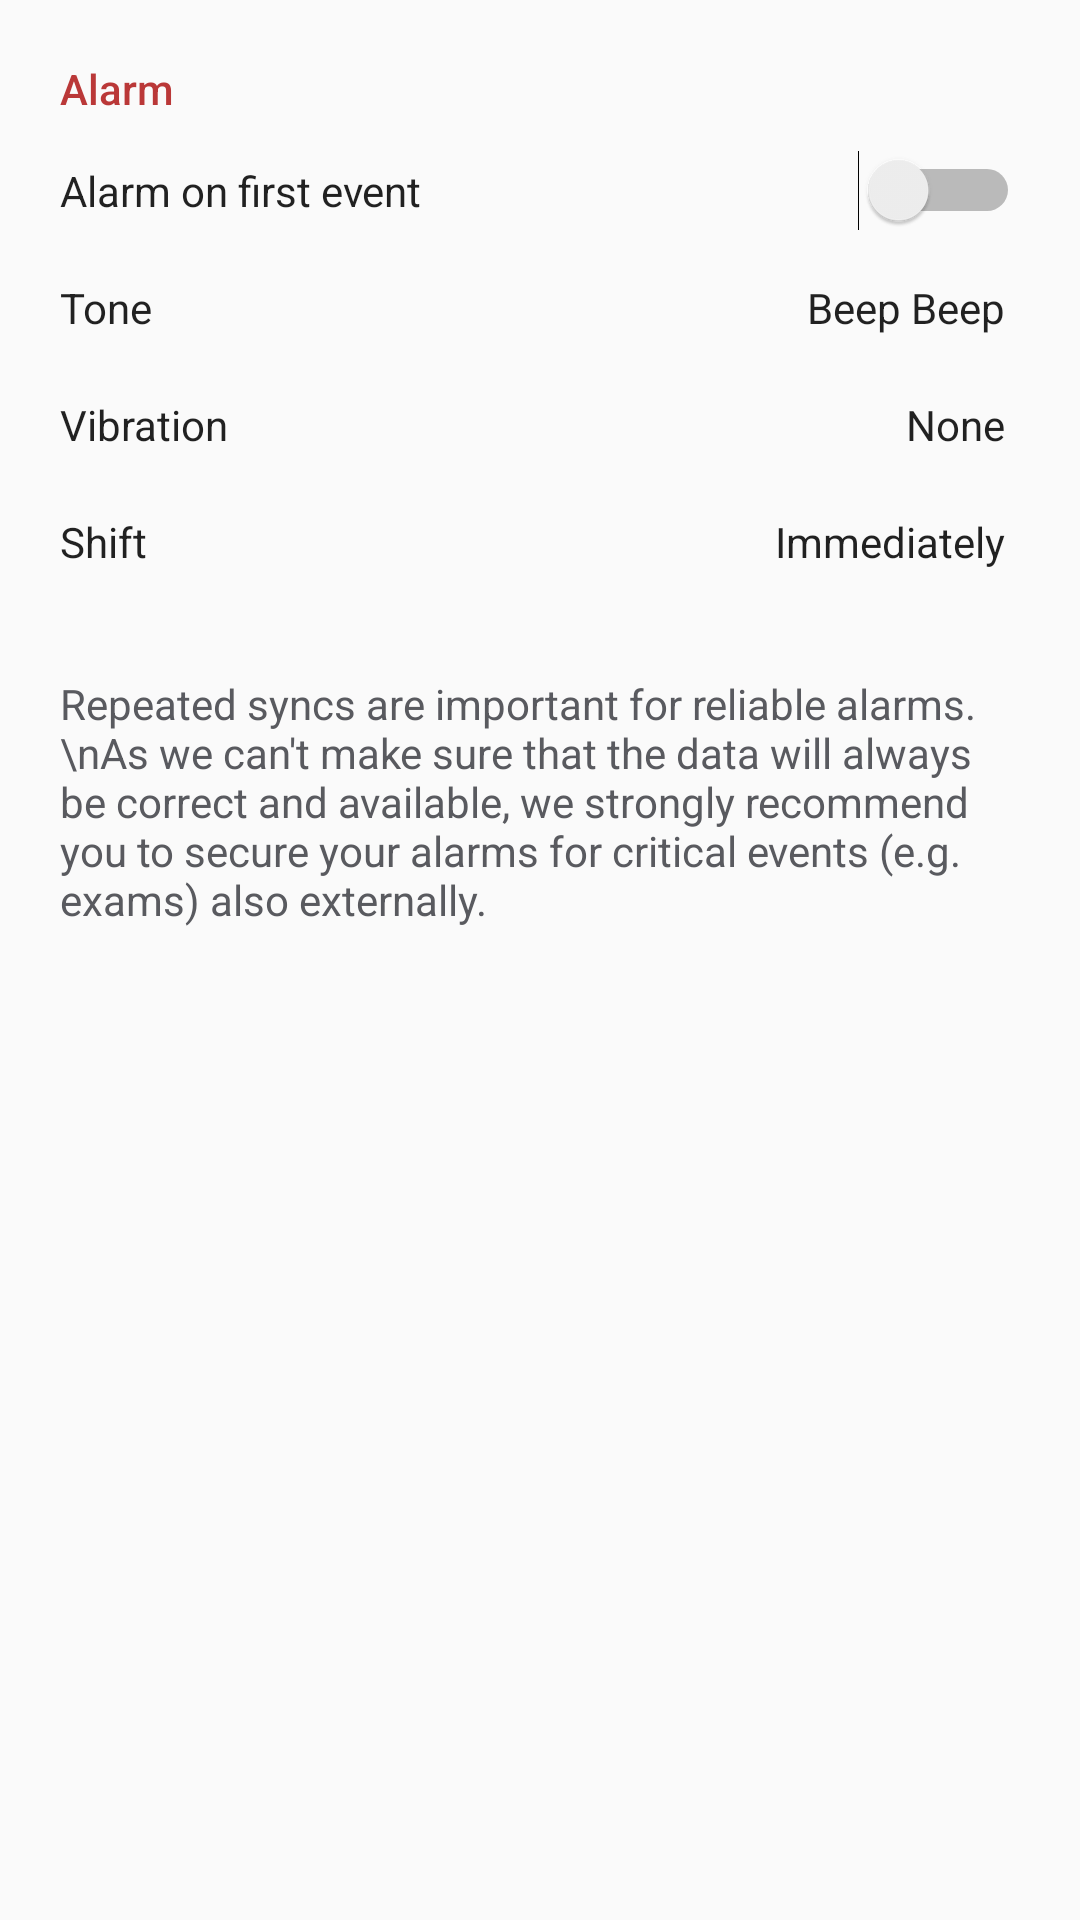

Produce the Android XML layout that renders to this screen, including the resource entries it uses.
<!-- AndroidManifest.xml: application theme AppTheme -->
<!-- res/layout/content_alarm.xml -->
<?xml version="1.0" encoding="utf-8"?>
<ScrollView xmlns:android="http://schemas.android.com/apk/res/android"
    android:layout_width="match_parent"
    android:layout_height="match_parent">

    <RelativeLayout
        android:layout_width="match_parent"
        android:layout_height="wrap_content"
        android:paddingLeft="20dp"
        android:paddingRight="20dp">

        <TextView
            android:id="@+id/Alarm"
            android:layout_width="match_parent"
            android:layout_height="wrap_content"
            android:layout_alignParentStart="true"
            android:layout_alignParentTop="true"
            android:paddingTop="20dp"
            android:text="Alarm"
            android:textAppearance="@style/TextAppearance.AppCompat.Body2"
            android:textColor="@color/colorPrimary" />

        <TextView
            android:id="@+id/AlarmOnFirstEvent"
            android:layout_width="wrap_content"
            android:layout_height="wrap_content"
            android:layout_alignParentStart="true"
            android:layout_below="@+id/Alarm"
            android:paddingBottom="5dp"
            android:paddingTop="15dp"
            android:text="Alarm on first event"
            android:textAppearance="@style/TextAppearance.AppCompat.Body1" />

        <Switch
            android:id="@+id/AlarmOnFirstEventSwitch"
            android:layout_width="wrap_content"
            android:layout_height="wrap_content"
            android:checked="false"
            android:paddingBottom="5dp"
            android:paddingTop="15dp"
            android:layout_below="@+id/Alarm"
            android:layout_alignParentEnd="true" />

        <TextView
            android:id="@+id/AlarmTone"
            android:layout_width="wrap_content"
            android:layout_height="wrap_content"
            android:layout_alignParentStart="true"
            android:layout_below="@+id/AlarmOnFirstEventSwitch"
            android:paddingBottom="5dp"
            android:paddingTop="15dp"
            android:text="Tone"
            android:textAppearance="@style/TextAppearance.AppCompat.Body1" />

        <TextView
            android:id="@+id/AlarmToneValue"
            android:layout_width="wrap_content"
            android:layout_height="wrap_content"
            android:paddingBottom="5dp"
            android:paddingEnd="5dp"
            android:paddingTop="15dp"
            android:text="Beep Beep"
            android:textAlignment="viewEnd"
            android:textAppearance="@style/TextAppearance.AppCompat.Body1"
            android:layout_alignBaseline="@+id/AlarmTone"
            android:layout_alignBottom="@+id/AlarmTone"
            android:layout_alignParentEnd="true" />

        <TextView
            android:id="@+id/ShiftTextField"
            android:layout_width="wrap_content"
            android:layout_height="wrap_content"
            android:paddingBottom="5dp"
            android:paddingTop="15dp"
            android:text="Shift"
            android:textAppearance="@style/TextAppearance.AppCompat.Body1"
            android:layout_below="@+id/VibrationTextField"
            android:layout_alignParentStart="true" />

        <TextView
            android:id="@+id/VibrationTextField"
            android:layout_width="wrap_content"
            android:layout_height="wrap_content"
            android:layout_alignParentStart="true"
            android:layout_below="@+id/AlarmTone"
            android:paddingBottom="5dp"
            android:paddingTop="15dp"
            android:text="Vibration"
            android:textAppearance="@style/TextAppearance.AppCompat.Body1" />

        <TextView
            android:id="@+id/FirstShiftValue"
            android:layout_width="wrap_content"
            android:layout_height="wrap_content"
            android:paddingBottom="5dp"
            android:paddingEnd="5dp"
            android:paddingTop="15dp"
            android:text="Immediately"
            android:textAlignment="viewEnd"
            android:textAppearance="@style/TextAppearance.AppCompat.Body1"
            android:layout_below="@+id/AlarmVibrationView"
            android:layout_alignParentEnd="true" />


        <TextView
            android:id="@+id/AlarmVibrationView"
            android:layout_width="wrap_content"
            android:layout_height="wrap_content"
            android:layout_alignParentEnd="true"
            android:layout_below="@+id/AlarmToneValue"
            android:paddingBottom="5dp"
            android:paddingEnd="5dp"
            android:paddingTop="15dp"
            android:text="None"
            android:textAlignment="viewEnd"
            android:textAppearance="@style/TextAppearance.AppCompat.Body1" />

        <TextView
            android:id="@+id/Warning"
            android:layout_width="match_parent"
            android:layout_height="wrap_content"
            android:paddingTop="30dp"
            android:text="Repeated syncs are important for reliable alarms.\nAs we can't make sure that the data will always be correct and available, we strongly recommend you to secure your alarms for critical events (e.g. exams) also externally."
            android:textAppearance="@style/TextAppearance.AppCompat.Body1"
            android:textColor="@color/textColorSecondary"
            android:layout_below="@+id/ShiftTextField"
            android:layout_alignParentStart="true" />

    </RelativeLayout>
</ScrollView>
<!-- resources referenced by this layout -->
<resources>
  <color name="colorPrimary">#ba3838</color>
  <color name="textColorSecondary">#595A5F</color>
  <style name="AppTheme" parent="Theme.AppCompat.Light.DarkActionBar">
          <item name="colorPrimary">@color/colorPrimary</item>
          <item name="colorPrimaryDark">@color/colorPrimaryDark</item>
          <item name="colorAccent">@color/colorPrimary</item>
          <item name="android:dialogTheme">@style/DialogStyle</item>
          <item name="android:alertDialogTheme">@style/DialogStyle</item>
      </style>
  <color name="colorPrimaryDark">#8e2b2b</color>
  <style name="DialogStyle" parent="Theme.AppCompat.Light.Dialog">
          <item name="colorAccent">@color/colorPrimary</item>
      </style>
</resources>
